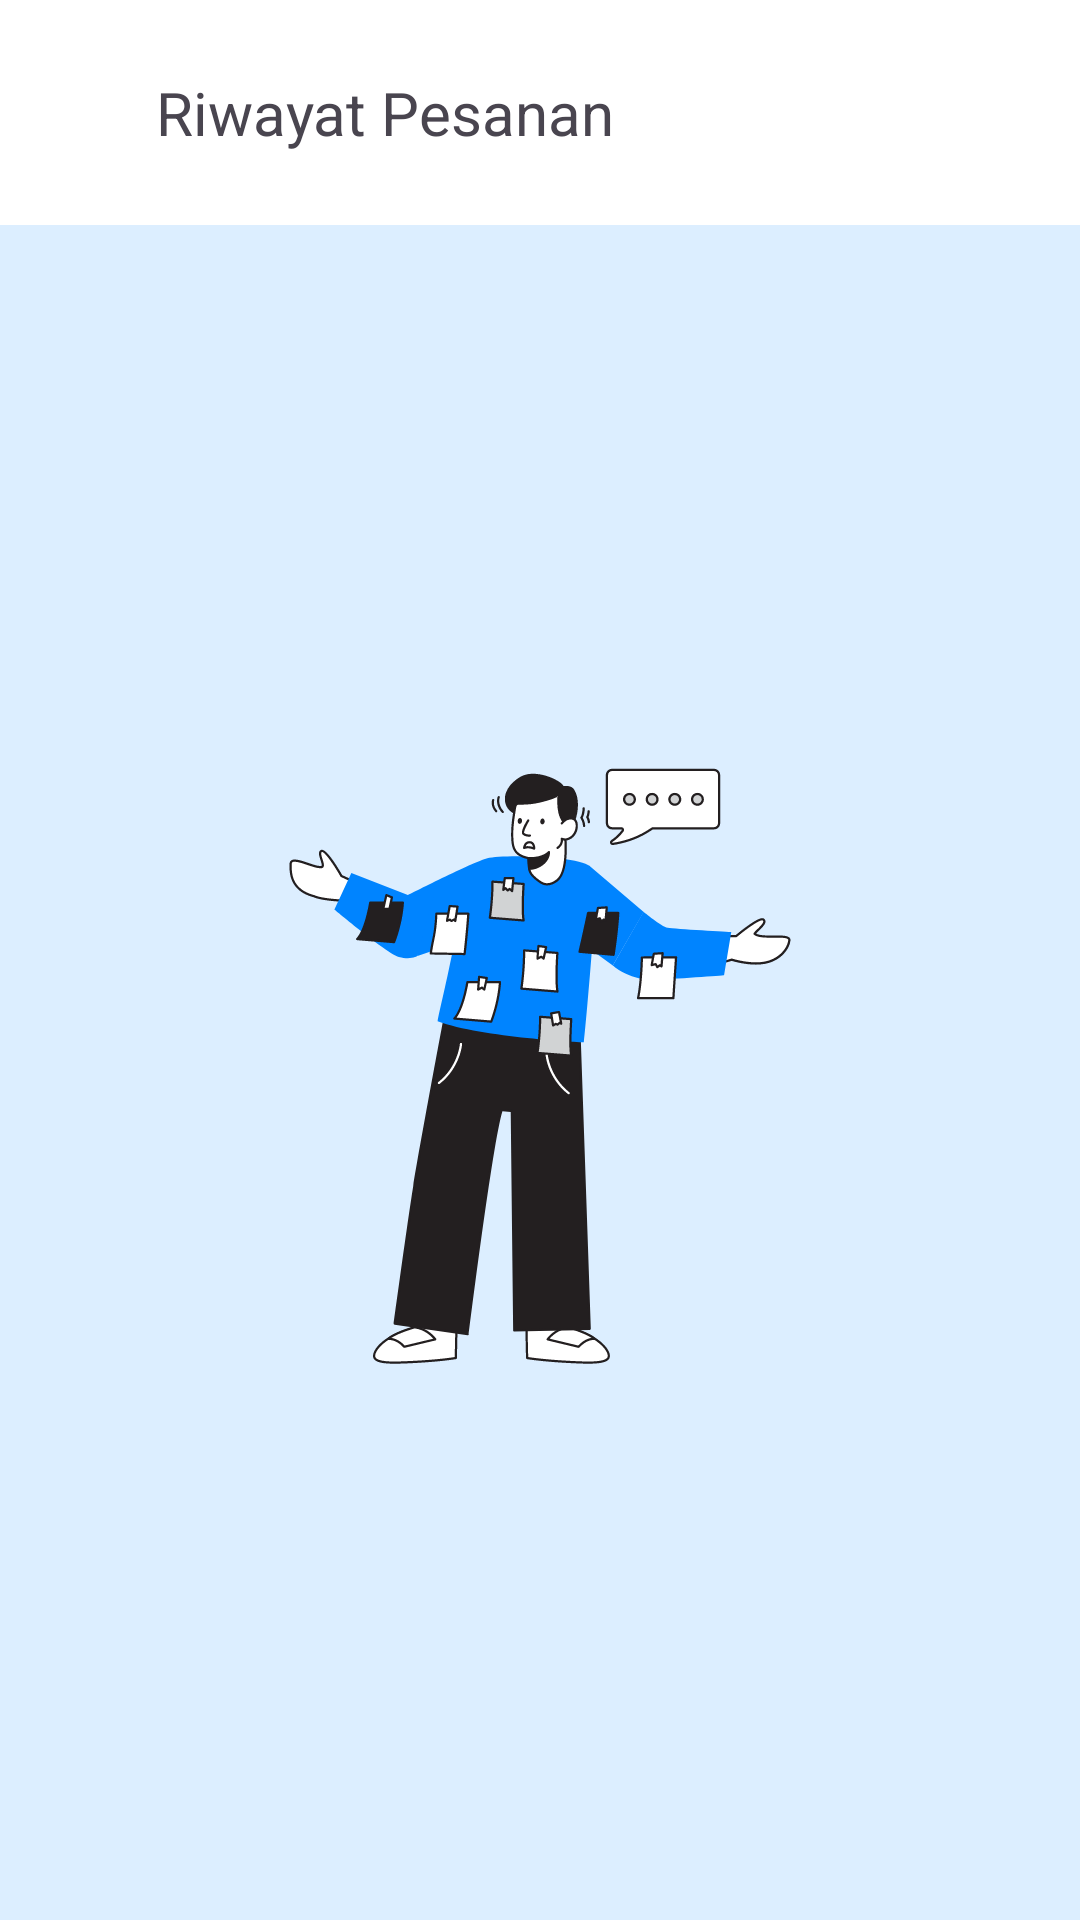

The Android layout XML behind this screen, and the referenced resources:
<!-- AndroidManifest.xml: application theme Theme.GaweKuy -->
<!-- res/layout/activity_order_history.xml -->
<?xml version="1.0" encoding="utf-8"?>
<androidx.constraintlayout.widget.ConstraintLayout xmlns:android="http://schemas.android.com/apk/res/android"
    xmlns:app="http://schemas.android.com/apk/res-auto"
    xmlns:tools="http://schemas.android.com/tools"
    android:id="@+id/main"
    android:layout_width="match_parent"
    android:layout_height="match_parent"
    tools:context=".ui.profile.OrderHistoryActivity">

    <androidx.appcompat.widget.Toolbar
        android:id="@+id/toolbar"
        style="@style/Toolbar"
        app:layout_constraintEnd_toEndOf="parent"
        app:layout_constraintStart_toStartOf="parent"
        app:layout_constraintTop_toTopOf="parent">

        <ImageButton
            android:id="@+id/btn_back"
            style="@style/BackButton"
            android:layout_width="wrap_content"
            android:layout_height="wrap_content"
            android:layout_marginEnd="12dp"
            android:contentDescription="@string/back_arrow_image" />

        <TextView
            android:layout_width="match_parent"
            android:layout_height="wrap_content"
            android:text="@string/order_history"
            android:textSize="20sp"
            app:fontFamily="@font/urbanist_bold" />

    </androidx.appcompat.widget.Toolbar>

    <ImageView
        android:id="@+id/iv_placeholder_empty"
        android:layout_width="match_parent"
        android:layout_height="wrap_content"
        android:src="@drawable/placeholder_empty_service"
        android:visibility="visible"
        app:layout_constraintBottom_toBottomOf="parent"
        app:layout_constraintEnd_toEndOf="parent"
        app:layout_constraintStart_toStartOf="parent"
        app:layout_constraintTop_toBottomOf="@+id/toolbar" />

</androidx.constraintlayout.widget.ConstraintLayout>
<!-- resources referenced by this layout -->
<resources>
  <!-- drawable placeholder_empty_service: vector/xml drawable (drawable, 37706 chars, omitted) -->
  <string name="back_arrow_image">back_arrow_image</string>
  <string name="order_history">Riwayat Pesanan</string>
  <style name="BackButton">
          <item name="android:backgroundTint">@color/transparent</item>
          <item name="android:layout_width">0dp</item>
          <item name="android:layout_height">wrap_content</item>
          <item name="android:src">@drawable/baseline_arrow_back_ios_new_24</item>
      </style>
  <style name="Toolbar">
          <item name="android:layout_width">match_parent</item>
          <item name="android:layout_height">75dp</item>
          <item name="android:background">@color/white</item>
      </style>
  <style name="Theme.GaweKuy" parent="Base.Theme.GaweKuy" />
  <color name="transparent">#00000000</color>
  <color name="white">#FFFFFFFF</color>
  <style name="Base.Theme.GaweKuy" parent="Theme.Material3.DayNight.NoActionBar">
          <item name="fontFamily">@font/urbanist</item>
          <item name="android:windowBackground">@color/light_blue</item>
          <item name="android:statusBarColor">@color/white</item>
          <item name="android:windowLightStatusBar">true</item>
          <item name="android:navigationBarColor">@color/white</item>
          <item name="android:colorControlActivated">@color/blue</item>
          <item name="android:textColorHighlight">@color/light_blue</item>
      </style>
  <color name="light_blue">#DCEEFF</color>
  <color name="blue">#0084FF</color>
</resources>
